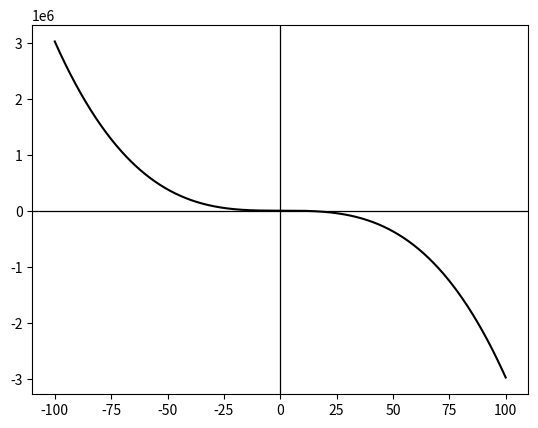

Write the Python code that produced this figure.
import numpy as np
import matplotlib.pyplot as plt

#-------------------Funções-----------------------#

#-----------------Calcula Função------------------#
def calculaFunc(x, function):
	#function = function.replace('x', 'number')
	return eval(function)#eval calcula o resultado da função desejada
#--------------Fim Calcula Função-----------------#

#-----------------Plota Função--------------------#
def plota_func(function):

	data = list(function)#Cria uma lista para verificar simbolos
	func = function

	for aux in data:
		if aux == '^':
			func = func.replace('^', '**')#Se '^' is True, replace para '**'

	x = np.arange(-100, 100, 0.02)#Limitante de range do gráfico da função

	#print(x)
	#print(func)
	#print(calculaFunc(x, func))
	fig = plt.figure()
	plt.plot(x, calculaFunc(x, func), 'k')#Plota o gráfico levando em consideração o resultado da função
	plt.axhline(linewidth=0.9, color='black')#Cria a linha do eixo X
	plt.axvline(linewidth=0.9, color='black')#Cria linha do eixo Y
	plt.show()
	#print(func)
#--------------Fim Plota Função-------------------#

#----------------Fim das Funções------------------#

#func = 'x^2'
func = '-3*x**3 + 2*x**2 + x + 3'
plota_func(func)
